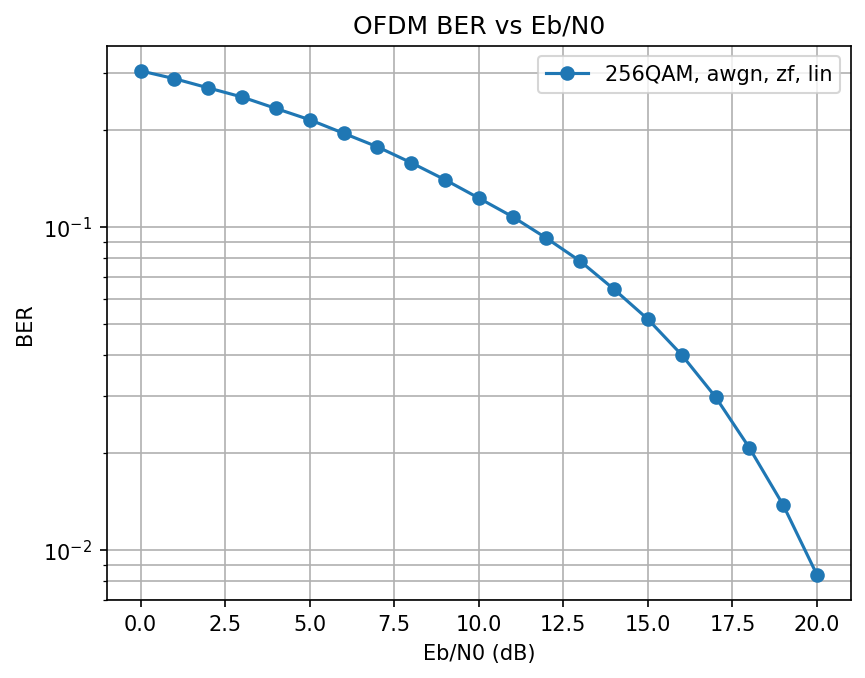

The table this chart was drawn from, first rows:
EbN0_dB, BER
0.0, 0.3042
1.0, 0.2877
2.0, 0.2695
3.0, 0.2525
4.0, 0.2327
5.0, 0.2147
6.0, 0.195
7.0, 0.1771
8.0, 0.1581
9.0, 0.14
10.0, 0.1228
11.0, 0.1075
12.0, 0.09231
13.0, 0.07832
14.0, 0.06411
15.0, 0.0518
16.0, 0.04017
17.0, 0.02976
18.0, 0.02071
19.0, 0.01378
20.0, 0.008372
